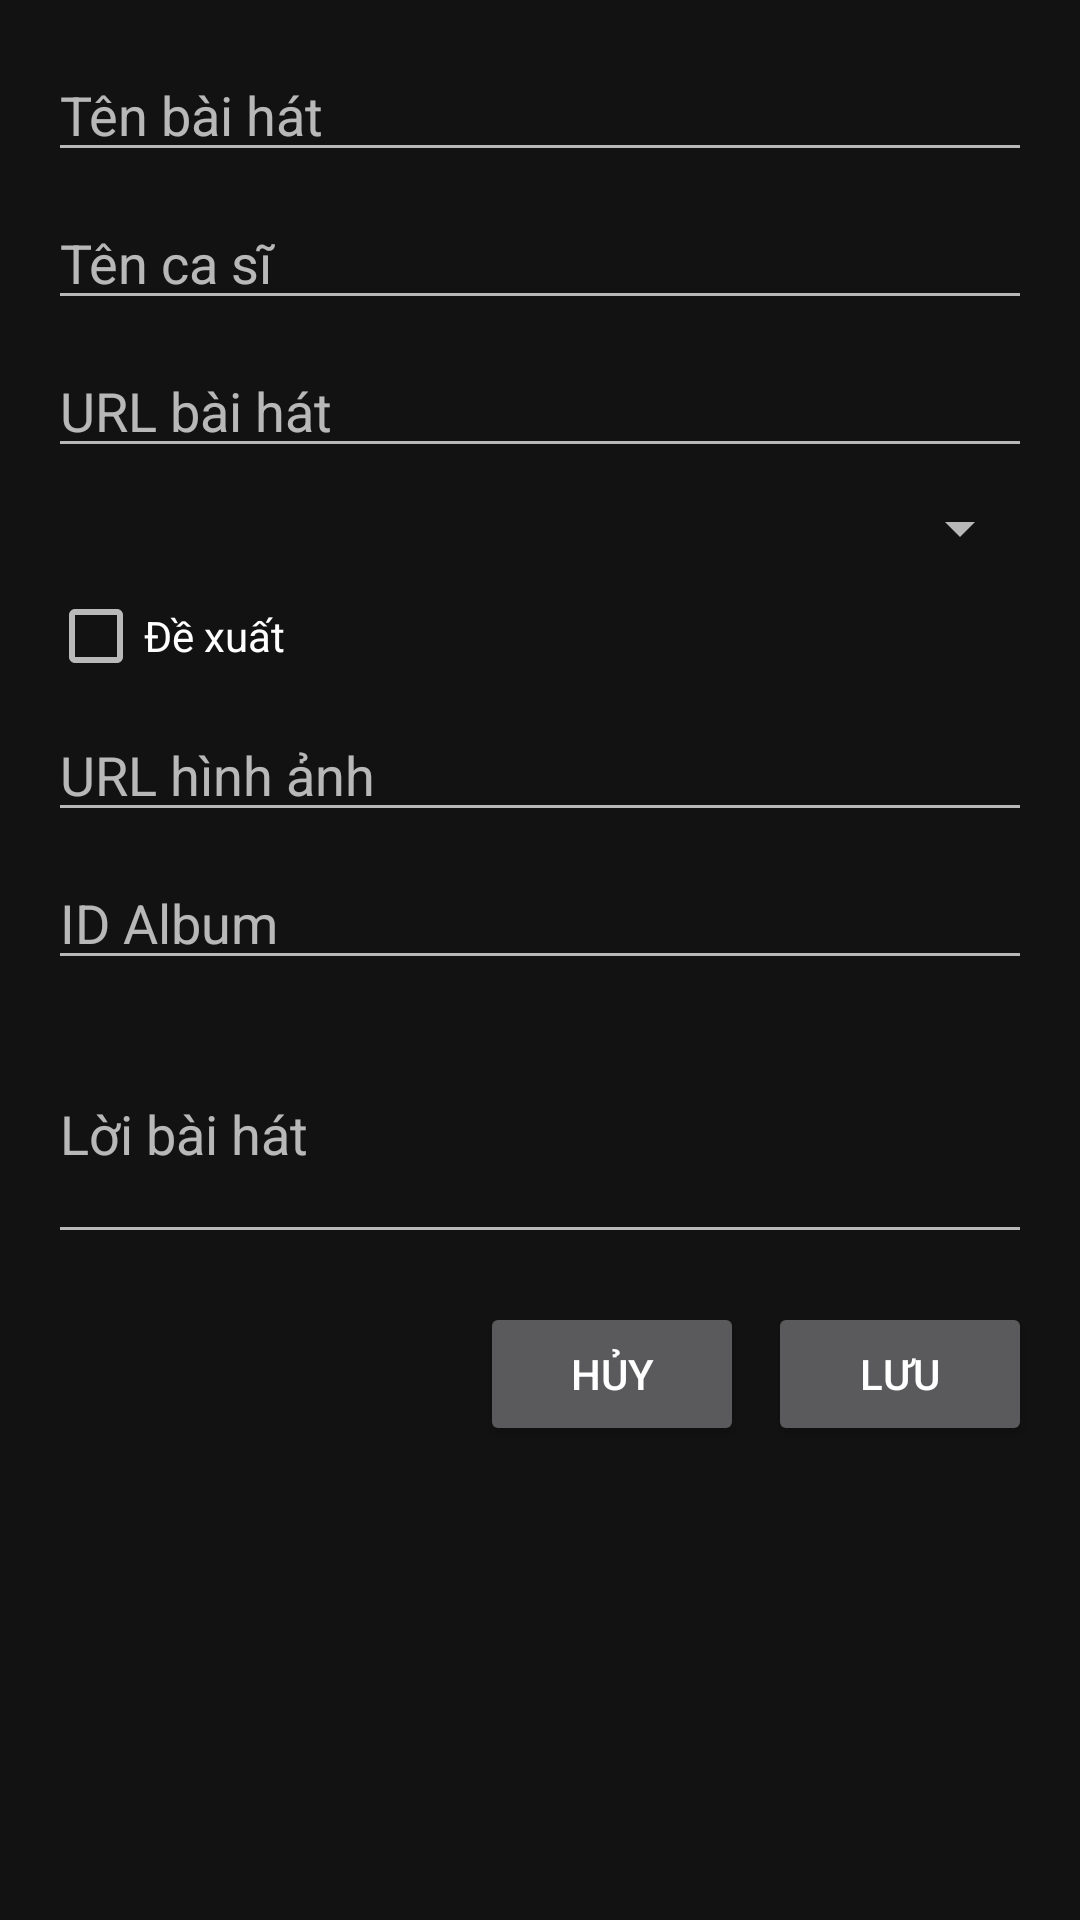

Android layout source for this screen:
<!-- AndroidManifest.xml: application theme Theme.NNMusicApp -->
<!-- res/layout/dialog_song.xml -->
<?xml version="1.0" encoding="utf-8"?>
<LinearLayout
    xmlns:android="http://schemas.android.com/apk/res/android"
    android:layout_width="match_parent"
    android:layout_height="wrap_content"
    android:orientation="vertical"
    android:padding="16dp">

    <EditText
        android:id="@+id/etTitle"
        android:layout_width="match_parent"
        android:layout_height="wrap_content"
        android:hint="Tên bài hát"
        android:inputType="text" />

    <EditText
        android:id="@+id/etArtist"
        android:layout_width="match_parent"
        android:layout_height="wrap_content"
        android:hint="Tên ca sĩ"
        android:inputType="text"
        android:layout_marginTop="8dp" />

    <EditText
        android:id="@+id/etUrl"
        android:layout_width="match_parent"
        android:layout_height="wrap_content"
        android:hint="URL bài hát"
        android:inputType="textUri"
        android:layout_marginTop="8dp" />

    <Spinner
        android:id="@+id/spinnerQuality"
        android:layout_width="match_parent"
        android:layout_height="wrap_content"
        android:layout_marginTop="8dp" />

    <CheckBox
        android:id="@+id/cbIsRecommended"
        android:layout_width="wrap_content"
        android:layout_height="wrap_content"
        android:text="Đề xuất"
        android:layout_marginTop="8dp" />

    <EditText
        android:id="@+id/etThumbnailUrl"
        android:layout_width="match_parent"
        android:layout_height="wrap_content"
        android:hint="URL hình ảnh"
        android:inputType="textUri"
        android:layout_marginTop="8dp" />

    <EditText
        android:id="@+id/etAlbumId"
        android:layout_width="match_parent"
        android:layout_height="wrap_content"
        android:hint="ID Album"
        android:inputType="number"
        android:layout_marginTop="8dp" />

    <EditText
        android:id="@+id/etLyrics"
        android:layout_width="match_parent"
        android:layout_height="wrap_content"
        android:hint="Lời bài hát"
        android:inputType="textMultiLine"
        android:minLines="3"
        android:layout_marginTop="8dp" />

    <LinearLayout
        android:layout_width="match_parent"
        android:layout_height="wrap_content"
        android:orientation="horizontal"
        android:gravity="end"
        android:layout_marginTop="16dp">

        <Button
            android:id="@+id/btnCancel"
            android:layout_width="wrap_content"
            android:layout_height="wrap_content"
            android:text="Hủy"
            android:layout_marginEnd="8dp" />

        <Button
            android:id="@+id/btnSave"
            android:layout_width="wrap_content"
            android:layout_height="wrap_content"
            android:text="Lưu" />

    </LinearLayout>
</LinearLayout>
<!-- resources referenced by this layout -->
<resources>
  <style name="Theme.NNMusicApp" parent="Theme.AppCompat.NoActionBar">
          
          <item name="colorPrimary">@color/colorPrimary</item>
          <item name="colorPrimaryDark">@color/colorPrimaryDark</item>
          <item name="colorAccent">@color/colorAccent</item>
          
          <item name="android:windowBackground">#121212</item>
          <item name="android:textColorPrimary">#FFFFFF</item>
      </style>
  <color name="colorPrimary">#1DB954</color>
  <color name="colorPrimaryDark">#166D3B</color>
  <color name="colorAccent">#FF4081</color>
</resources>
